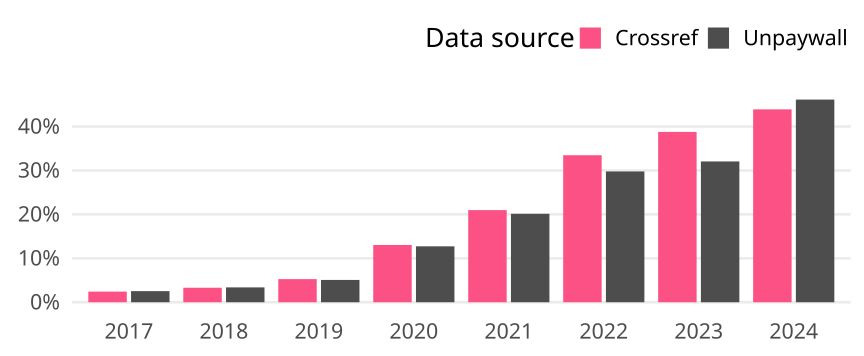

The table this chart was drawn from, first rows:
cr_year, cat, article_total, name, oa_articles, oa_share
2017, Global, 24977, Crossref, 605, 0.02422
2017, Global, 24977, Unpaywall, 632, 0.0253
2018, Global, 25910, Crossref, 855, 0.033
2018, Global, 25910, Unpaywall, 875, 0.03377
2019, Global, 25934, Crossref, 1365, 0.05263
2019, Global, 25934, Unpaywall, 1317, 0.05078
2020, Global, 27756, Crossref, 3617, 0.1303
2020, Global, 27756, Unpaywall, 3532, 0.1273
2021, Global, 26610, Crossref, 5580, 0.2097
2021, Global, 26610, Unpaywall, 5357, 0.2013
2022, Global, 24177, Crossref, 8091, 0.3347
2022, Global, 24177, Unpaywall, 7198, 0.2977
2023, Global, 24134, Crossref, 9357, 0.3877
2023, Global, 24134, Unpaywall, 7735, 0.3205
2024, Global, 8908, Crossref, 3911, 0.439
2024, Global, 8908, Unpaywall, 4109, 0.4613
